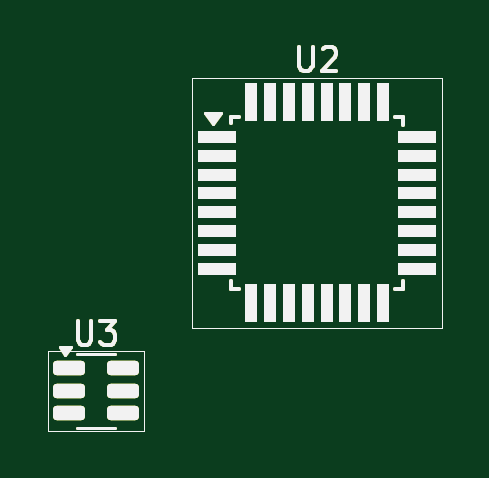
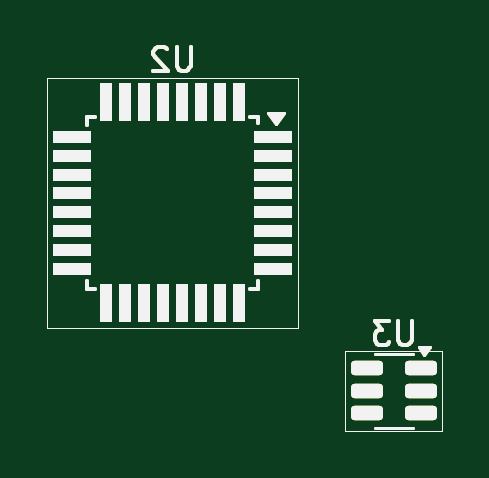
Circuit board: 9 layer files. Board 16.7 x 16.2 mm.
- bottom_copper: led_light-B_Cu.gbr (9840 bytes)
- bottom_mask: led_light-B_Mask.gbr (9841 bytes)
- paste: led_light-B_Paste.gbr (9836 bytes)
- bottom_silk: led_light-B_Silkscreen.gbr (9837 bytes)
- outline: led_light-Edge_Cuts.gbr (9809 bytes)
- top_copper: led_light-F_Cu.gbr (9840 bytes)
- top_mask: led_light-F_Mask.gbr (9841 bytes)
- paste: led_light-F_Paste.gbr (9836 bytes)
- top_silk: led_light-F_Silkscreen.gbr (9837 bytes)

=== bottom_copper: led_light-B_Cu.gbr (9840 bytes, source omitted) ===
=== bottom_mask: led_light-B_Mask.gbr (9841 bytes, source omitted) ===
=== paste: led_light-B_Paste.gbr (9836 bytes, source omitted) ===
=== bottom_silk: led_light-B_Silkscreen.gbr (9837 bytes, source omitted) ===
=== outline: led_light-Edge_Cuts.gbr (9809 bytes, source omitted) ===
=== top_copper: led_light-F_Cu.gbr (9840 bytes, source omitted) ===
=== top_mask: led_light-F_Mask.gbr (9841 bytes, source omitted) ===
=== paste: led_light-F_Paste.gbr (9836 bytes, source omitted) ===
=== top_silk: led_light-F_Silkscreen.gbr (9837 bytes, source omitted) ===
